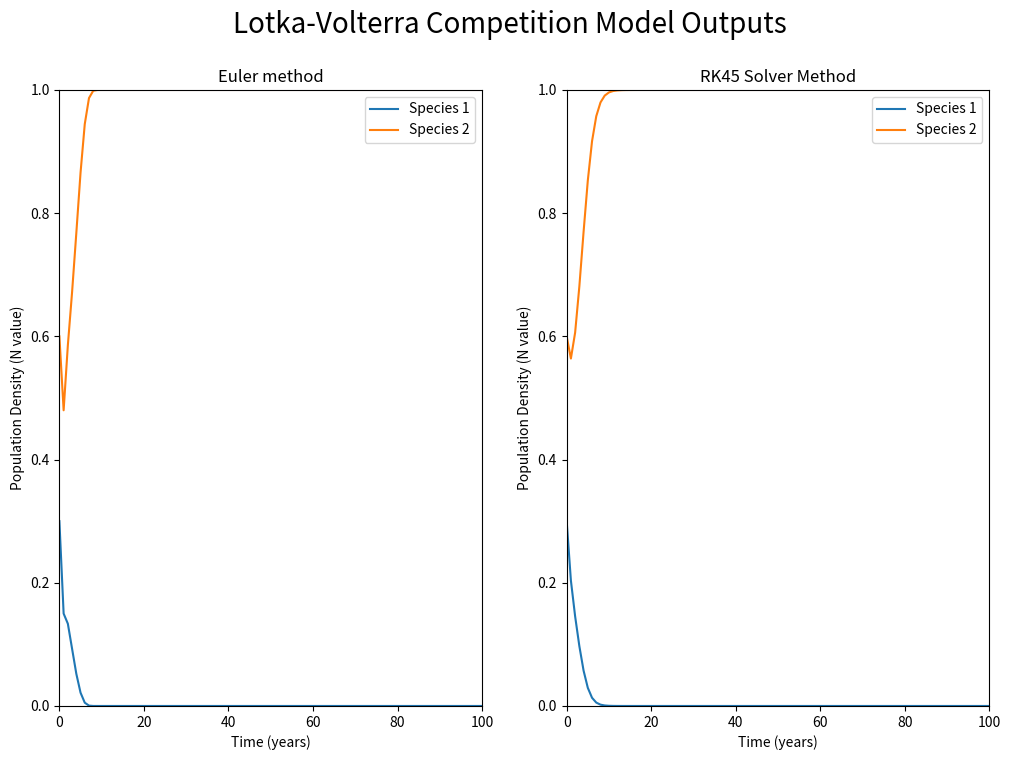
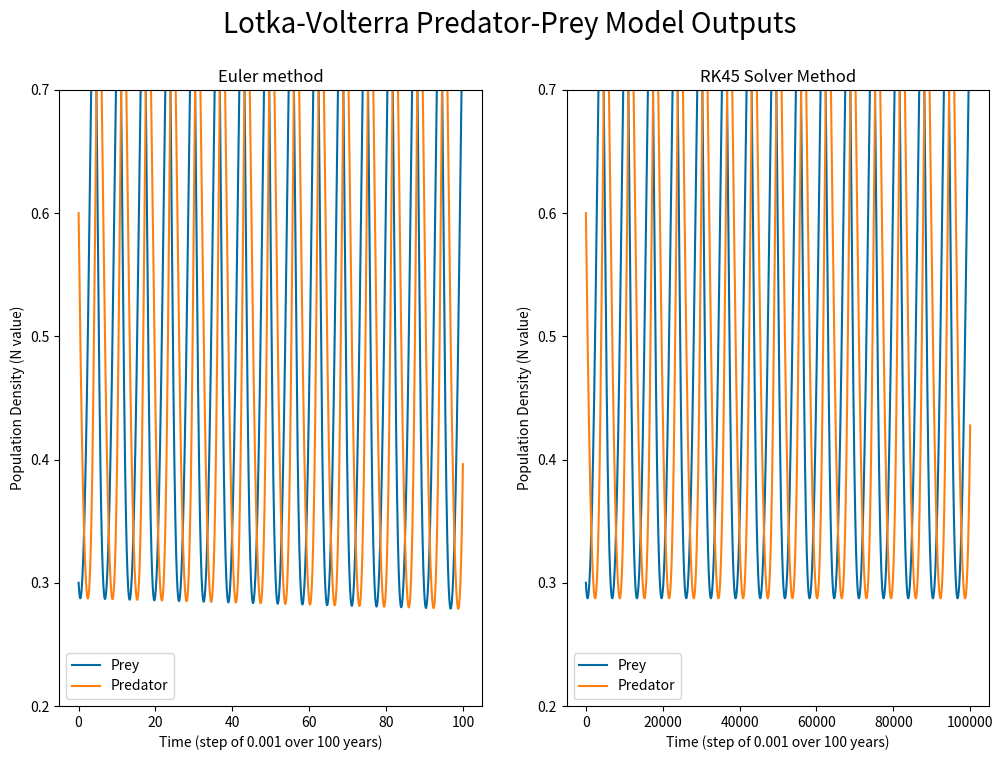
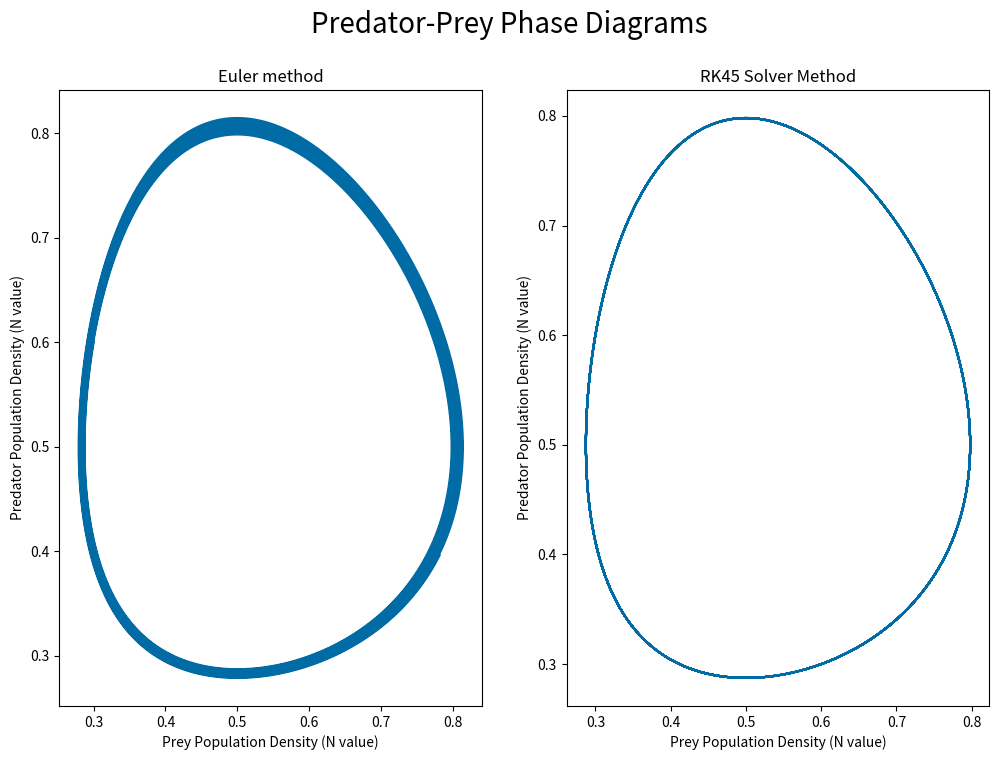
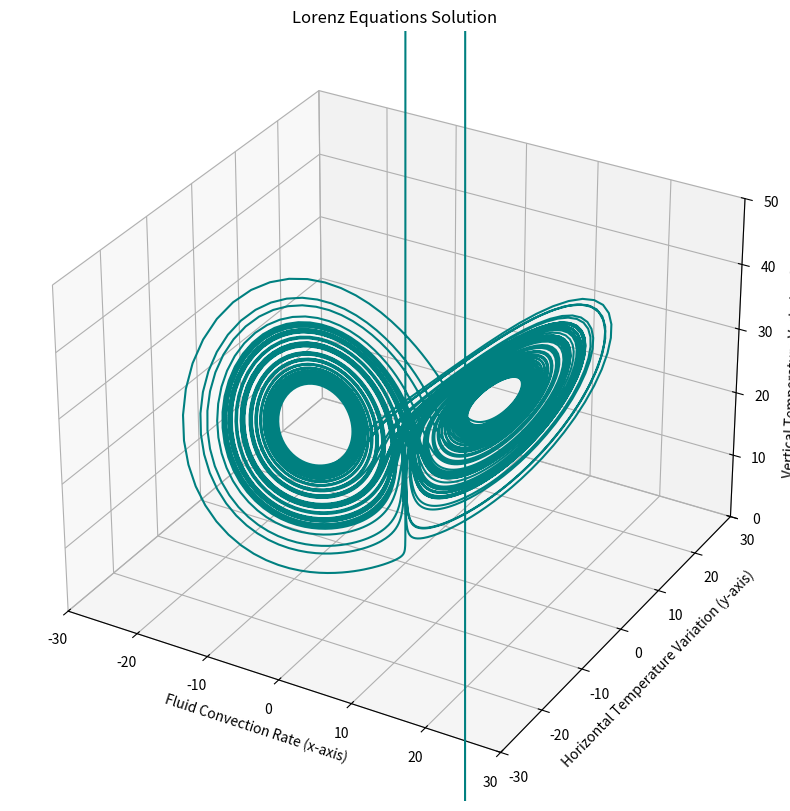

Generate these figures, in order, with matplotlib:
#!/usr/bin/env python3

'''
This file contains the tools and scripts needed to complete Lab 2
in CLIMATE410: Climate Modeling. To reproduce all plots from the
report follow the steps below!!

The script will be broken up into a series of sections that compiles
each segment of the analysis into one identifiable area.
'''

'''
All necessary inputs, additional libraries, and functions for solving Lorenz
equations can be found in the last two code sections of this file
'''

'''
Section 1: Import Libraries
'''

import numpy as np
import matplotlib.pyplot as plt 
from scipy.integrate import ode

'''
Section 2: Introduce Initial Conditions
'''

'''
 To replicate results of competion models (Fig 1) set these values to be:
    a = 1, b = 2, c = 1, d = 3
    delta_t = 1
    N1 = 0.3, N2 = 0.6

To replicate species 1 exctinction (Fig 2) set these values to be:
    a = 0, b = 3, c = 0, d = 2
    delta_t = 1
    N1 = 0.3, N2 = 0.6
    
To replicate species 2 exctinction (Fig 2) set these values to be:
    a = 0, b = 1, c = 0, d = 3
    delta_t = 1
    N1 = 0.3, N2 = 0.6

To replicate both species exctintion (Fig 2) set these values to be:
    a = -1, b = 1, c = -1, d = 1
    delta_t = 1
    N1 = 0.3, N2 = 0.6

To replicate species uneasy truce (Fig 2) set these values to be:
     a = 1, b = 1, c = 1, d = 1
    delta_t = 1
    N1 = 0.3, N2 = 0.6

 To replicate the results of predator-prey models (Fig 1) set the values to be:
    a = 1, b = 2, c = 1, d = 3
    delta_t_pp = 0.001
    N1 = 0.3, N2 = 0.6


To replicate the results of predator-prey model phase diagrams (Fig 3a) set the values to be:
    a = 1, b = 1, c =1, d = 2
    delta_t_pp = 0.001
    N1 = 0.3, N2 = 0.6

To replicate the results of predator-prey model phase diagrams (Fig 3b) set the values to be:
    a = 1, b = 2, c =1, d = 1
    delta_t_pp = 0.001
    N1 = 0.3, N2 = 0.6

To replicate the results of predator-prey model phase diagrams (Fig 3c) set the values to be:
    a = 1, b = 2, c =1, d = 2
    delta_t_pp = 0.001
    N1 = 0.3, N2 = 0.6

To replicate the results of predator-prey model phase diagrams (Fig 3d) set the values to be:
    a = 1, b = 1, c =2, d = 1
    delta_t_pp = 0.001
    N1 = 0.3, N2 = 0.6

To replicate the results of predator-prey model phase diagrams (Fig 3e) set the values to be:
    a = 1, b = 1, c =3, d = 1
    delta_t_pp = 0.001
    N1 = 0.3, N2 = 0.6

To replicate the results of predator-prey model phase diagrams (Fig 3f) set the values to be:
    a = 2, b = 1, c =3, d = 1
    delta_t_pp = 0.001
    N1 = 0.3, N2 = 0.6
''' 

a = 1 # Reproduction rate of species 1
b = 2 # Varaible to scale the impact of species 2 on species 1
c = 1 # Reproduction rate of species 2
d = 2 # Varaible to scale the impact of species 1 on species 2

time_start = 0 # Initial time step
time_total = 100 # Amount of time the model will iterate over
delta_t_comp = 1 # Time step in years for the competition model
delta_t_pp = 0.001 # Time step in years for the predator-prey model

# Initial population values
species1_init = 0.3  
species2_init = 0.6
# Create an array of the inital population sizes for species 1 and 2
pop_init = np.array([species1_init, species2_init])

# Create empty lists to store model output for future plotting
# Competition model outputs
pop_history_comp = [np.copy(pop_init)]
time_history_comp = [0.0]
# Predator-Prey model outputs
pop_history_pp = [np.copy(pop_init)]
time_history_pp = [0.0]

# A copy of the initial values must be created so that they 
# can be appeneded to thorughout the euler loop without changing 
# the inital values that are applied elsewhere
# Competition input 
pop_change_comp = np.copy(pop_init) # Generate a copy of the inital population change value 
time_change_comp = np.copy(time_start) # Generate a copy of the inital time step value 
# Predator-Prey input
pop_change_pp = np.copy(pop_init) # Generate a copy of the inital population change value 
time_change_pp = np.copy(time_start)# Generate a copy of the inital time step value 

'''
Section 3: Create function for competition equations
'''

def lotka_comp(t, N, a, b, c, d):
    '''
    This function is designed to caluclate the Lotka-Volterra Competition
    equations for two species. 
    
    There are six required inputs for the equations:
        t: time_step necessary for argument consistency but is not used in equations
        N: defines the inital population values for species 1 and species 2
        a, c: define the theorhetical reproduction rates of species 1 and 2 respectively
        b, d: define the impact of each species on each other

    The return will provide an array of the calculated change in population values where 
        dN1dt is the change in population for species 1
        dN2dt is the change in population for species 2
    '''
    #Define the Lotka-Voltera Competition Eqns
    dN1dt = a * N[0] * (1 - N[0]) - b * N[0] * N[1]
    dN2dt= c * N[1] * (1 - N[1]) - d * N[0] * N[1]

    return(np.array([dN1dt, dN2dt]))

# Run the function to see the first time step
first_step_comp = lotka_comp(delta_t_comp, pop_init, a, b, c, d) 
# A check to make sure reasonable values are being prodcued
print(f"This is the population cahnge at the first time step of the competition model: {first_step_comp}") 

'''
Section 4: Calculating competition with Euler method
'''

# This for loop represents the euler time series calculation over the total time series
for t in range(time_total):
    # First we run the function we created earlier to calculate 
    # population change with our desired inputs
    competition = lotka_comp(delta_t_comp, pop_change_comp, a, b, c, d)
    # Calculate values for the next time steps
    pop_change_comp = pop_change_comp + competition * delta_t_comp
    time_change_comp = time_change_comp + delta_t_comp   
    # Append these new values to the lists of pop_change and time_change
    pop_history_comp.append(pop_change_comp)
    time_history_comp.append(time_change_comp)

    # Uncomment to print the values calculated to ensure the calculations are running appropriately
    #print(pop_history_comp)
    #print(time_history_comp)

'''
Section 5: Calculating competition with rk45 solver
'''

def rk45_comp(N, a, b, c, d, dt, time):
    '''
    This function is designed to calculate the Lotka-Volterra competition models, 
    but using the scipy integrater ode package.

    Instead of using the 'dopri5' method as shown in the lab documentation
    I used the 'RK45' method because I found this to provide more reasonable results.
    '''
    # Utilize the ode package to calculate the competition equations
    r = ode(lotka_comp).set_integrator('RK45')
    # Define the inital parameters for use in the ode solver
    r.set_initial_value(N, 0).set_f_params(a, b, c, d)
    # Need to create empty lists the function can append to over time
    pop1 = []
    pop2 = []
    # Need to append the inital conditons into the list as the first step
    pop1.append(pop_init[0]) 
    pop2.append(pop_init[1])
    # Run a loop to calculate competition over time
    while r.successful() and r.t < time:
        r.integrate(r.t + dt)
        # Append the calculated values to the empty lists created earlier
        pop1.append(r.y[0])
        pop2.append(r.y[1])
        
    return[pop1, pop2]

# Run the rk45 competition solver function!
rk45_pop_comp = rk45_comp(pop_init, a, b, c, d, delta_t_comp, time_total)

'''
Section 6: Plotting the competition models
'''

# Create an array of the population history calculated in the euler loop for easier plotting
pop_history_comp = np.array(pop_history_comp)

# We need to separate the data generated for each species for ease of plotting
species1 = pop_history_comp[:,0] # Pull out the values for species 1 from the function
species2 = pop_history_comp[:,1] # Pull out the values for species 2 from the function

# Generate the figure size and to display both the euler and rk45 outputs
fig, (ax1_comp, ax2_comp) = plt.subplots(1, 2, figsize=(12,8))
# Utilize a color blind friendly color scheme for accessibility of figures
plt.style.use('tableau-colorblind10')
# Plot the euler method data on the left hand figure
ax1_comp.plot(time_history_comp, species1, label = "Species 1")
ax1_comp.plot(time_history_comp, species2, label = "Species 2")
ax1_comp.set_xlim(0.0, 100)
ax1_comp.set_ylim(0,1)
ax1_comp.set_xlabel("Time (years)")
ax1_comp.set_ylabel("Population Density (N value)")
ax1_comp.set_title("Euler method")
# Plot the rk45 method data on the right hand figure
ax2_comp.plot(rk45_pop_comp[0], label = "Species 1")
ax2_comp.plot(rk45_pop_comp[1], label = "Species 2")
ax2_comp.set_xlim(0.0, 100)
ax2_comp.set_ylim(0,1)
ax2_comp.set_xlabel("Time (years)")
ax2_comp.set_ylabel("Population Density (N value)")
ax2_comp.set_title("RK45 Solver Method")

fig.suptitle("Lotka-Volterra Competition Model Outputs", fontsize = 20)
ax1_comp.legend()
ax2_comp.legend()
plt.show()

'''
Section 7: Create function for Predator Prey Equations
'''

def lotka_pp(t, N, a, b, c, d):
    '''
    This function is designed to caluclate the Lotka-Volterra
    Predator-Prey equations for two species, where one predates the other. 

    There are six required inputs for the equations:
        t: time_step necessary for argument consistency but is not used in equations
        N: defines the inital population values for species 1 and species 2
        a, c: define the theorhetical reproduction rates of species 1 and 2 respectively
        b, d: define the impact of each species on each other
    
    The return will provide an array of the calculated change in population values where 
        dN1dt is the change in population for species 1
        dN2dt is the change in population for species 2
    '''
    #Define the Lotka-Voltera Predator-Prey Eqns.
    dN1dt = a * N[0] - b * N[0] * N[1]
    dN2dt = - c * N[1] + d * N[0] * N[1]

    return(np.array([dN1dt, dN2dt]))

# Run the function to see the first time step
first_step_pp = lotka_pp(delta_t_pp, pop_init, a, b, c, d) 
# A check to make sure reasonable values are being prodcued
print(f"This is the population change at the first time step of the predator-prey model: {first_step_pp}") 

'''
Section 8: Calculating predation with Euler method
'''
# To get an accurate representation of the time in 100 years over 
# very small time steps we need to multiply total_time by 1000.
predation_time = time_total * 1000

for t in range(predation_time):
    # First we run the function we created earlier to calculate 
    # population change with our desired inputs
    pred_prey = lotka_pp(delta_t_pp, pop_change_pp, a, b, c, d)
    # Calculate values for the next time steps
    pop_change_pp = pop_change_pp + pred_prey * delta_t_pp
    time_change_pp = time_change_pp + delta_t_pp
    # Append these new values to the lists of pop_change and time_change
    pop_history_pp.append(pop_change_pp)
    time_history_pp.append(time_change_pp)

    if time_change_pp>100:
        break
    # Uncomment to print the values calculated to ensure the calculations are running appropriately
    #print(pop_history_pp)
    #print(time_history_pp)

'''
Section 9: Calculating predation with rk45 method
'''

def rk45_pp(N, a, b, c, d, dt, time):
    '''
    This function is designed to calculate the Lotka-Volterra predator-prey models, 
    but using the scipy integrater ode package.
    
    Instead of using the 'dopri5' method as shown in the lab documentation
    I used the 'RK45' method because I found this to provide more reasonable results.
    '''
    # Utilize the ode package to calculate the predator-prey models
    r = ode(lotka_pp).set_integrator('RK45')
    # Define the inital parameters for use in the ode solver
    r.set_initial_value(N, 0).set_f_params(a, b, c, d)
    # Need to create empty lists the function can append to
    prey = []
    predator= []
    # Need to append the inital conditons into the list as the first step
    prey.append(pop_init[0]) 
    predator.append(pop_init[1])

    # Run a loop to calculate competition over time
    while r.successful() and r.t < time:
        r.integrate(r.t + dt)
        # Append the calculated values to the empty lists created earlier
        prey.append(r.y[0])
        predator.append(r.y[1])
        
    return[prey, predator]
    
# Run the rk45 predator-prey solver function!
rk45_pop_pp = rk45_pp(pop_init, a, b, c, d, delta_t_pp, time_total)

'''
Section 10: Plotting the Predtor Prey Models
'''

# Create an array of the population history calculated in the euler loop for easier plotting
pop_history_pp = np.array(pop_history_pp)

# We need to separate the data generated for each species for ease of plotting
prey = pop_history_pp[:,0] # Pull out the values for species 1 from the function
predator = pop_history_pp[:,1] # Pull out the values for species 2 from the function

# Generate the figure size and to display both the euler and rk45 outputs
fig, (ax1_pp, ax2_pp) = plt.subplots(1, 2, figsize=(12,8))
# Utilize a color blind friendly color scheme for accessibility of figures
plt.style.use('tableau-colorblind10')
# Plot the euler method data on the left hand figure
ax1_pp.plot(time_history_pp, prey, label = "Prey")
ax1_pp.plot(time_history_pp, predator, label = "Predator")
ax1_pp.set_ylim(0.2,0.7)
ax1_pp.set_xlabel(f"Time (step of {delta_t_pp} over {time_total} years)")
ax1_pp.set_ylabel("Population Density (N value)")
ax1_pp.set_title("Euler method")
# Plot the rk45 method data on the right hand figure
ax2_pp.plot(rk45_pop_pp[0], label = "Prey")
ax2_pp.plot(rk45_pop_pp[1], label = "Predator")
ax2_pp.set_ylim(0.2,0.7)
ax2_pp.set_xlabel(f"Time (step of {delta_t_pp} over {time_total} years)")
ax2_pp.set_ylabel("Population Density (N value)")
ax2_pp.set_title("RK45 Solver Method")

fig.suptitle("Lotka-Volterra Predator-Prey Model Outputs", fontsize = 20)
ax1_pp.legend()
ax2_pp.legend()
plt.show()

'''
Section 11: Plotting Phase Diagrams
'''
# Generate the figure size and to display both the euler and rk45 outputs
fig, (ax1, ax2) = plt.subplots(1, 2, figsize=(12,8))
# Utilize a color blind friendly color scheme for accessibility of figures
plt.style.use('tableau-colorblind10')
# Plot the euler method data on the left hand figure
ax1.plot(prey, predator)
ax1.set_xlabel("Prey Population Density (N value)")
ax1.set_ylabel("Predator Population Density (N value)")
ax1.set_title("Euler method")
# Plot the rk45 method data on the right hand figure
ax2.set_xlabel("Prey Population Density (N value)")
ax2.set_ylabel("Predator Population Density (N value)")
ax2.plot(rk45_pop_pp[0], rk45_pop_pp[1])
ax2.set_title("RK45 Solver Method")

fig.suptitle("Predator-Prey Phase Diagrams", fontsize = 20)
plt.show()

'''
Section 12: Create a function to define the Lorenz equations
'''

def lorenz(init, t):
    '''
    This function is designed to solve the Lorenz equations for 
    weather prediction. 

    There are seven required inputs for solving these equations:
        t: time_step necessary for argument consistency but is not used in equations
        x: fluid convection rate
        y: horizontal temperature variation
        z: vertical temperature variation
        sigma, beta, and r: defined constants

    The function will return an array of the output of all three equations!

    '''
    # Define the inital condition variables
    x, y, z = init

    # Define the Lorenz equations
    dxdt = - sigma * x + sigma * y
    dydt = - x * z + r *x - y
    dzdt = x * y - beta * z 

    return [dxdt, dydt, dzdt]

'''
Section 13: Using the rk45 solver to solve Lorenz 
'''

'''
After running into many errors with the scipy ode package, I decided to follow a process
as seen in this post for solving Lorenze equations:
https://medium.com/quantaphy/the-butterfly-effect-meet-the-lorenz-attractor-381ed89b98ab

To replicate the results from the Lorenz model (Fig 4a) set the values to be:
    x = 1
    y = 1
    z = 1
    r =23

To replicate the results from the Lorenz model (Fig 4a) set the values to be:
    x = 1.0e-5
    y = 1.0e-5
    z = 1.0e-5
    r =23

To replicate the results from the Lorenz model (Fig 4a) set the values to be:
    x = 1
    y = 1
    z = 1
    r =25 

To replicate the results from the Lorenz model (Fig 4a) set the values to be:
    x = 75
    y = 400000
    z = -0.0000007
    r =25 
'''
# Import necessary aditional packages
from scipy.integrate import odeint

# Define the inital values for the equations
# Inital values for the Lorenz equations
x = 75 # Fluid convection rate
y = 400000 # Horizontal temperature variation
z = -0.0000007 # Vertical temperature variation
inital_conditions = [x, y, z]

r = 25 # Defined constant
sigma = 10 # Defnined constant
beta = 8 / 3 # Defined constant

# Define the time to integrate Lorenze equations over
time_start_lorenz = 0
time_final_lorenz = 100
time_steps_lorenz = np.linspace(time_start_lorenz, time_final_lorenz, time_final_lorenz * 100)

# Use odeint to integrate the Lorenz equations
# This package needs inputs of an inital solver function, the intial condtions in vector form,
# and the time_steps that will be integrated over for solving.
solve_lorenz = odeint(lorenz, inital_conditions, time_steps_lorenz)

# Extract the outputs for each indivual direction
dx = solve_lorenz[:, 0]
dy = solve_lorenz[:, 1]
dz = solve_lorenz[:, 2]

'''
Section 14: Plot the Lorenz Output
'''

# Plot the results in a 3D space because of three directional variables produced
fig = plt.figure(figsize=(10, 10))
ax = fig.add_subplot(111, projection='3d')
ax.set_xlim((-30, 30))
ax.set_ylim((-30, 30))
ax.set_zlim((0, 50))

ax.plot(dx, dy, dz, color = 'teal')

ax.set_xlabel("Fluid Convection Rate (x-axis)")
ax.set_ylabel("Horizontal Temperature Variation (y-axis)")
ax.set_zlabel("Vertical Temperature Variation (z-axis)")
ax.set_title("Lorenz Equations Solution")

ax.grid(True)
plt.show()
